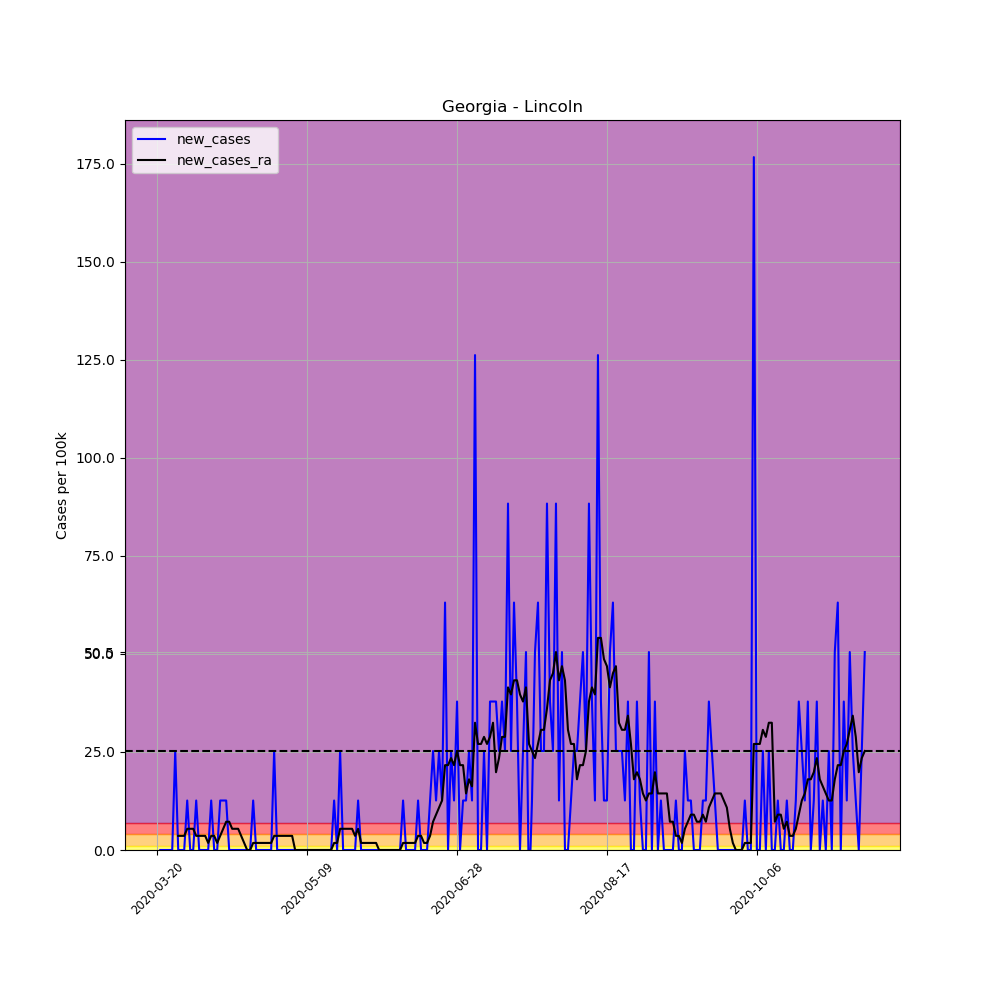

Values plotted in this chart, from the file beside it:
, date, county, state, fips, cases, deaths, COUNTY, STNAME, CTYNAME, POPESTIMATE2019, per_100k, per_100k_ra, new_cases, new_cases_ra
188045, 2020-03-20, Lincoln, Georgia, 13181, 1, 0, 181, Georgia, Lincoln, 7921, 12.62, , , 
188046, 2020-03-21, Lincoln, Georgia, 13181, 1, 0, 181, Georgia, Lincoln, 7921, 12.62, , 0.0, 
188047, 2020-03-22, Lincoln, Georgia, 13181, 1, 0, 181, Georgia, Lincoln, 7921, 12.62, , 0.0, 
188048, 2020-03-23, Lincoln, Georgia, 13181, 1, 0, 181, Georgia, Lincoln, 7921, 12.62, , 0.0, 
188049, 2020-03-24, Lincoln, Georgia, 13181, 1, 0, 181, Georgia, Lincoln, 7921, 12.62, , 0.0, 
188050, 2020-03-25, Lincoln, Georgia, 13181, 1, 0, 181, Georgia, Lincoln, 7921, 12.62, , 0.0, 
188051, 2020-03-26, Lincoln, Georgia, 13181, 3, 0, 181, Georgia, Lincoln, 7921, 37.87, 16.23, 25.25, 
188052, 2020-03-27, Lincoln, Georgia, 13181, 3, 0, 181, Georgia, Lincoln, 7921, 37.87, 19.84, 0.0, 3.607
188053, 2020-03-28, Lincoln, Georgia, 13181, 3, 0, 181, Georgia, Lincoln, 7921, 37.87, 23.45, 0.0, 3.607
188054, 2020-03-29, Lincoln, Georgia, 13181, 3, 0, 181, Georgia, Lincoln, 7921, 37.87, 27.05, 0.0, 3.607
188055, 2020-03-30, Lincoln, Georgia, 13181, 4, 0, 181, Georgia, Lincoln, 7921, 50.5, 32.46, 12.62, 5.411
188056, 2020-03-31, Lincoln, Georgia, 13181, 4, 0, 181, Georgia, Lincoln, 7921, 50.5, 37.87, 0.0, 5.411
188057, 2020-04-01, Lincoln, Georgia, 13181, 4, 0, 181, Georgia, Lincoln, 7921, 50.5, 43.28, 0.0, 5.411
188058, 2020-04-02, Lincoln, Georgia, 13181, 5, 0, 181, Georgia, Lincoln, 7921, 63.12, 46.89, 12.62, 3.607
188059, 2020-04-03, Lincoln, Georgia, 13181, 5, 0, 181, Georgia, Lincoln, 7921, 63.12, 50.5, 0.0, 3.607
188060, 2020-04-04, Lincoln, Georgia, 13181, 5, 0, 181, Georgia, Lincoln, 7921, 63.12, 54.11, 0.0, 3.607
188061, 2020-04-05, Lincoln, Georgia, 13181, 5, 0, 181, Georgia, Lincoln, 7921, 63.12, 57.71, 0.0, 3.607
188062, 2020-04-06, Lincoln, Georgia, 13181, 5, 0, 181, Georgia, Lincoln, 7921, 63.12, 59.52, 0.0, 1.804
188063, 2020-04-07, Lincoln, Georgia, 13181, 6, 0, 181, Georgia, Lincoln, 7921, 75.75, 63.12, 12.62, 3.607
188064, 2020-04-08, Lincoln, Georgia, 13181, 6, 0, 181, Georgia, Lincoln, 7921, 75.75, 66.73, 0.0, 3.607
188065, 2020-04-09, Lincoln, Georgia, 13181, 6, 0, 181, Georgia, Lincoln, 7921, 75.75, 68.53, 0.0, 1.804
188066, 2020-04-10, Lincoln, Georgia, 13181, 7, 0, 181, Georgia, Lincoln, 7921, 88.37, 72.14, 12.62, 3.607
188067, 2020-04-11, Lincoln, Georgia, 13181, 8, 0, 181, Georgia, Lincoln, 7921, 101, 77.55, 12.62, 5.411
188068, 2020-04-12, Lincoln, Georgia, 13181, 9, 0, 181, Georgia, Lincoln, 7921, 113.6, 84.77, 12.62, 7.214
188069, 2020-04-13, Lincoln, Georgia, 13181, 9, 0, 181, Georgia, Lincoln, 7921, 113.6, 91.98, 0.0, 7.214
188070, 2020-04-14, Lincoln, Georgia, 13181, 9, 0, 181, Georgia, Lincoln, 7921, 113.6, 97.39, 0.0, 5.411
188071, 2020-04-15, Lincoln, Georgia, 13181, 9, 0, 181, Georgia, Lincoln, 7921, 113.6, 102.8, 0.0, 5.411
188072, 2020-04-16, Lincoln, Georgia, 13181, 9, 0, 181, Georgia, Lincoln, 7921, 113.6, 108.2, 0.0, 5.411
188073, 2020-04-17, Lincoln, Georgia, 13181, 9, 0, 181, Georgia, Lincoln, 7921, 113.6, 111.8, 0.0, 3.607
188074, 2020-04-18, Lincoln, Georgia, 13181, 9, 0, 181, Georgia, Lincoln, 7921, 113.6, 113.6, 0.0, 1.804
188075, 2020-04-19, Lincoln, Georgia, 13181, 9, 0, 181, Georgia, Lincoln, 7921, 113.6, 113.6, 0.0, 0.0
188076, 2020-04-20, Lincoln, Georgia, 13181, 9, 0, 181, Georgia, Lincoln, 7921, 113.6, 113.6, 0.0, 0.0
188077, 2020-04-21, Lincoln, Georgia, 13181, 10, 0, 181, Georgia, Lincoln, 7921, 126.2, 115.4, 12.62, 1.804
188078, 2020-04-22, Lincoln, Georgia, 13181, 10, 0, 181, Georgia, Lincoln, 7921, 126.2, 117.2, 0.0, 1.804
188079, 2020-04-23, Lincoln, Georgia, 13181, 10, 0, 181, Georgia, Lincoln, 7921, 126.2, 119, 0.0, 1.804
188080, 2020-04-24, Lincoln, Georgia, 13181, 10, 0, 181, Georgia, Lincoln, 7921, 126.2, 120.8, 0.0, 1.804
188081, 2020-04-25, Lincoln, Georgia, 13181, 10, 0, 181, Georgia, Lincoln, 7921, 126.2, 122.6, 0.0, 1.804
188082, 2020-04-26, Lincoln, Georgia, 13181, 10, 0, 181, Georgia, Lincoln, 7921, 126.2, 124.4, 0.0, 1.804
188083, 2020-04-27, Lincoln, Georgia, 13181, 10, 0, 181, Georgia, Lincoln, 7921, 126.2, 126.2, 0.0, 1.804
188084, 2020-04-28, Lincoln, Georgia, 13181, 12, 0, 181, Georgia, Lincoln, 7921, 151.5, 129.9, 25.25, 3.607
188085, 2020-04-29, Lincoln, Georgia, 13181, 12, 0, 181, Georgia, Lincoln, 7921, 151.5, 133.5, 0.0, 3.607
188086, 2020-04-30, Lincoln, Georgia, 13181, 12, 0, 181, Georgia, Lincoln, 7921, 151.5, 137.1, 0.0, 3.607
188087, 2020-05-01, Lincoln, Georgia, 13181, 12, 0, 181, Georgia, Lincoln, 7921, 151.5, 140.7, 0.0, 3.607
188088, 2020-05-02, Lincoln, Georgia, 13181, 12, 0, 181, Georgia, Lincoln, 7921, 151.5, 144.3, 0.0, 3.607
188089, 2020-05-03, Lincoln, Georgia, 13181, 12, 0, 181, Georgia, Lincoln, 7921, 151.5, 147.9, 0.0, 3.607
188090, 2020-05-04, Lincoln, Georgia, 13181, 12, 0, 181, Georgia, Lincoln, 7921, 151.5, 151.5, 0.0, 3.607
188091, 2020-05-05, Lincoln, Georgia, 13181, 12, 0, 181, Georgia, Lincoln, 7921, 151.5, 151.5, 0.0, 0.0
188092, 2020-05-06, Lincoln, Georgia, 13181, 12, 0, 181, Georgia, Lincoln, 7921, 151.5, 151.5, 0.0, 0.0
188093, 2020-05-07, Lincoln, Georgia, 13181, 12, 0, 181, Georgia, Lincoln, 7921, 151.5, 151.5, 0.0, 0.0
188094, 2020-05-08, Lincoln, Georgia, 13181, 12, 0, 181, Georgia, Lincoln, 7921, 151.5, 151.5, 0.0, 0.0
188095, 2020-05-09, Lincoln, Georgia, 13181, 12, 0, 181, Georgia, Lincoln, 7921, 151.5, 151.5, 0.0, 0.0
188096, 2020-05-10, Lincoln, Georgia, 13181, 12, 0, 181, Georgia, Lincoln, 7921, 151.5, 151.5, 0.0, 0.0
188097, 2020-05-11, Lincoln, Georgia, 13181, 12, 0, 181, Georgia, Lincoln, 7921, 151.5, 151.5, 0.0, 0.0
188098, 2020-05-12, Lincoln, Georgia, 13181, 12, 0, 181, Georgia, Lincoln, 7921, 151.5, 151.5, 0.0, 0.0
188099, 2020-05-13, Lincoln, Georgia, 13181, 12, 0, 181, Georgia, Lincoln, 7921, 151.5, 151.5, 0.0, 0.0
188100, 2020-05-14, Lincoln, Georgia, 13181, 12, 0, 181, Georgia, Lincoln, 7921, 151.5, 151.5, 0.0, 0.0
188101, 2020-05-15, Lincoln, Georgia, 13181, 12, 0, 181, Georgia, Lincoln, 7921, 151.5, 151.5, 0.0, 0.0
188102, 2020-05-16, Lincoln, Georgia, 13181, 12, 0, 181, Georgia, Lincoln, 7921, 151.5, 151.5, 0.0, 0.0
188103, 2020-05-17, Lincoln, Georgia, 13181, 12, 0, 181, Georgia, Lincoln, 7921, 151.5, 151.5, 0.0, 0.0
188104, 2020-05-18, Lincoln, Georgia, 13181, 13, 1, 181, Georgia, Lincoln, 7921, 164.1, 153.3, 12.62, 1.804
... 177 more rows
